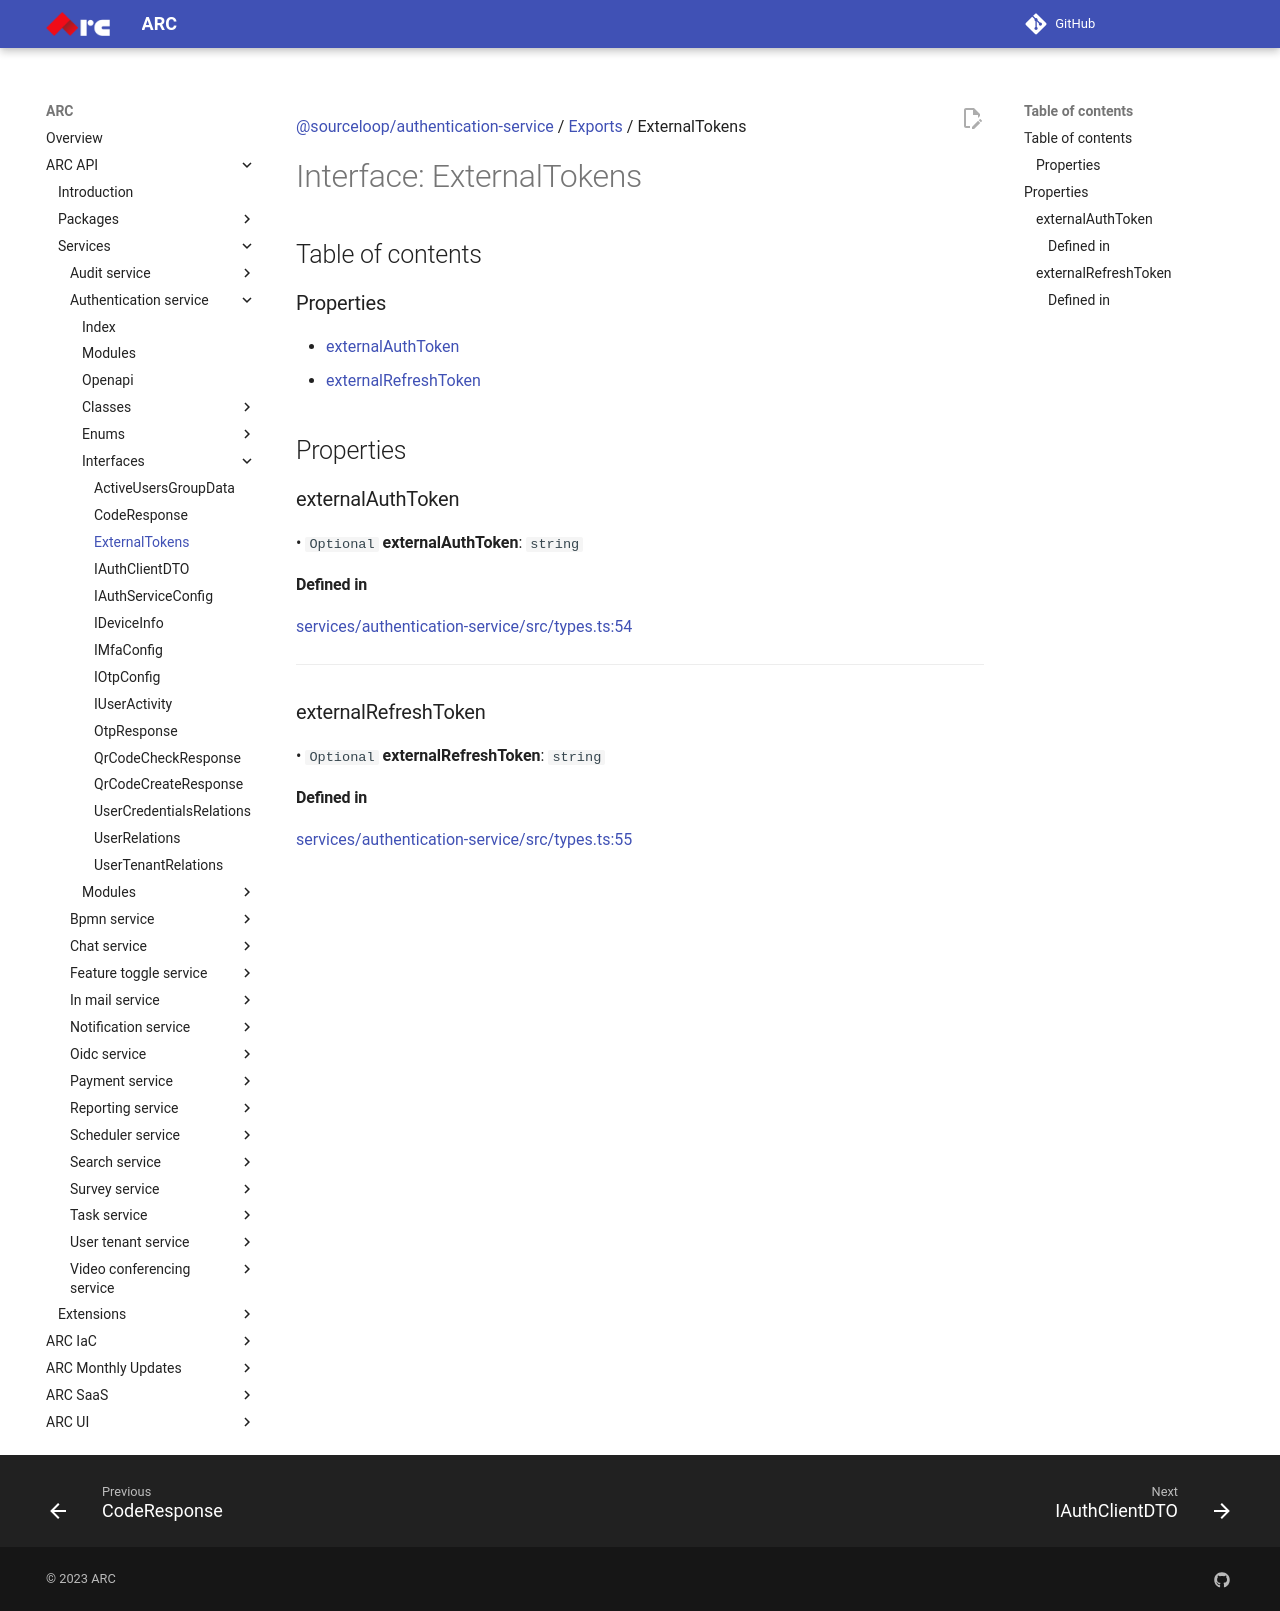

repository: sourcefuse/arc-docs · page: arc-api-docs/services/authentication-service/interfaces/ExternalTokens/index.html · generator: mkdocs

[@sourceloop/authentication-service](../README.md) / [Exports](../modules.md) / ExternalTokens

# Interface: ExternalTokens

## Table of contents

### Properties

- [externalAuthToken](ExternalTokens.md#externalauthtoken)
- [externalRefreshToken](ExternalTokens.md#externalrefreshtoken)

## Properties

### externalAuthToken

• `Optional` **externalAuthToken**: `string`

#### Defined in

[services/authentication-service/src/types.ts:54](https://github.com/sourcefuse/loopback4-microservice-catalog/blob/eb9d4d57/services/authentication-service/src/types.ts#L54)

___

### externalRefreshToken

• `Optional` **externalRefreshToken**: `string`

#### Defined in

[services/authentication-service/src/types.ts:55](https://github.com/sourcefuse/loopback4-microservice-catalog/blob/eb9d4d57/services/authentication-service/src/types.ts#L55)
